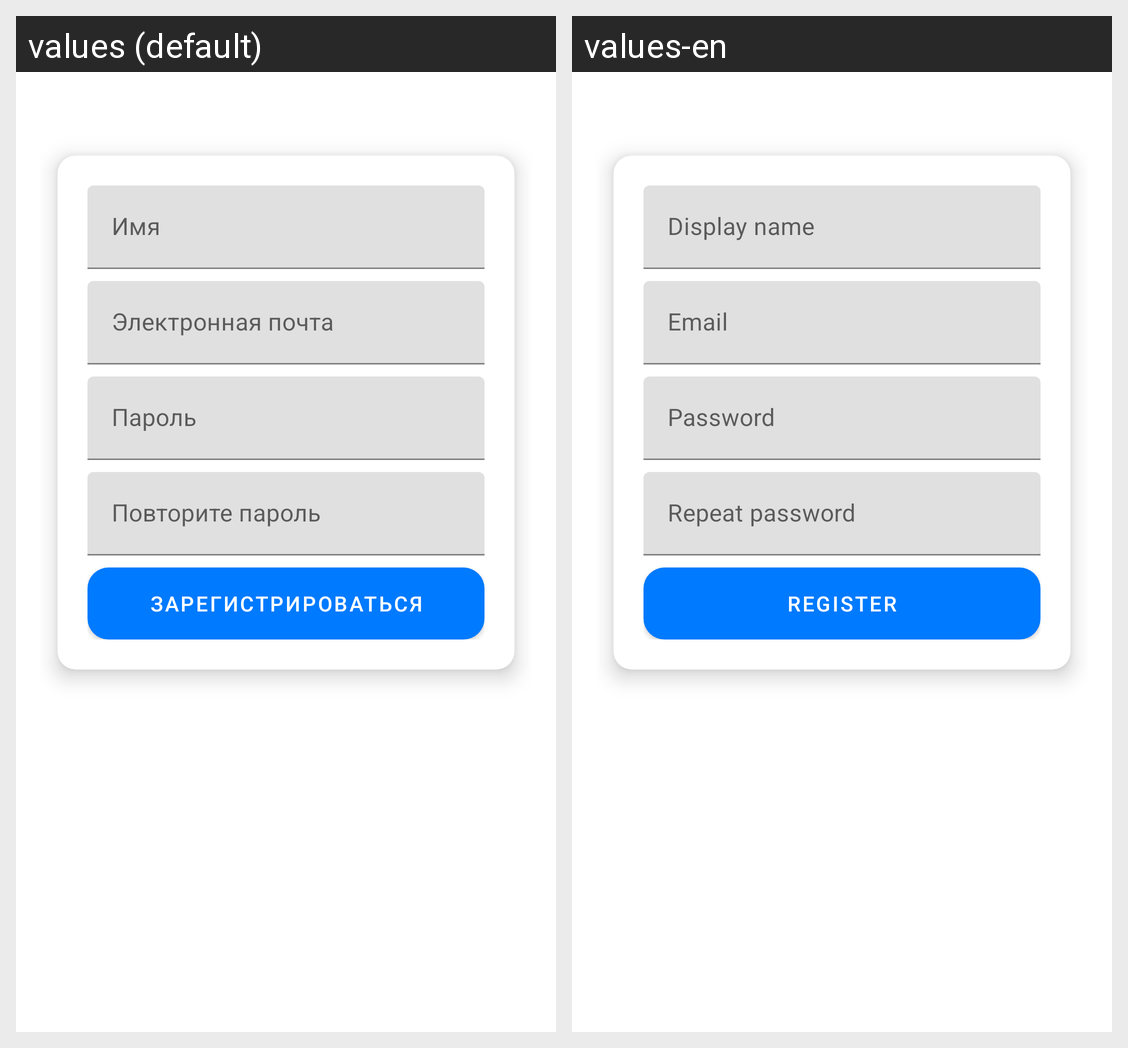

Translations of the strings shown on this Android screen, per locale in the grid:
Android screen res/layout/activity_register.xml rendered under 2 locales, left to right: values (default), values-en. Device: Nexus 5 (rendered at 1080×1920; each locale shown at half size, 540×960, under a caption strip naming it); theme Theme.ReadOnline.
Strings drawn on this screen, with the default value and each locale's value (text and hints the layout hard-codes, and strings that could not be matched under every locale, appear in the picture but are not listed):

display_name
  values: Имя
  values-en: Display name

email
  values: Электронная почта
  values-en: Email

hint_password
  values: Пароль
  values-en: Password

rep_password
  values: Повторите пароль
  values-en: Repeat password

button_register
  values: Зарегистрироваться
  values-en: Register
